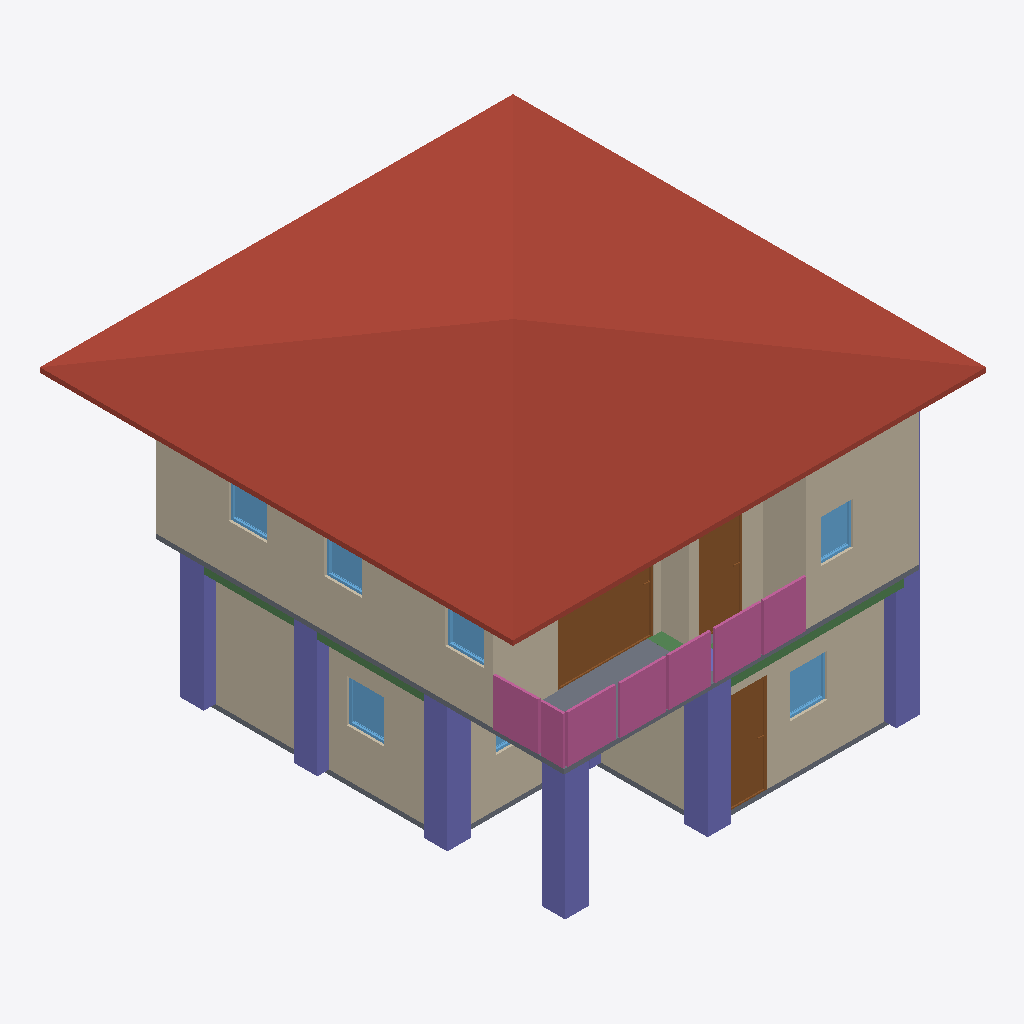
Isometric view of an IFC building model (IFC-SPF (STEP), schema IFC4, length unit metre), seen from the south-west, elements coloured by IFC class: 10 walls (beige), 8 columns (violet), 7 windows (light blue), 4 railings (pink), 3 doors (brown), 3 beams (green), 2 slabs (grey), 1 roof (red-brown).
Extent 10.0 m × 10.0 m × 7.1 m (x, y, z). Storeys (3): 2F at 0.00 m; GF at 0.00 m; Roof at 6.00 m. Elements (108): 27 IfcWall, 23 IfcColumn, 15 IfcBeam, 13 IfcRailing, 11 IfcDoor, 11 IfcWindow, 4 IfcSlab, 2 IfcStairFlight, 1 IfcCovering, 1 IfcRoof.

HEADER;
FILE_DESCRIPTION(('ViewDefinition[DesignTransferView]'),'2;1');
FILE_NAME('s05-activity.ifc','2026-10-07T15:58:18+08:00',(''),(''),'IfcOpenShell 0.8.5-post1','Bonsai 0.8.5-post1','Nobody');
FILE_SCHEMA(('IFC4'));
ENDSEC;
DATA;
#1=IFCPROJECT('1dQwSC3v10KQkcRiY$e38H',$,'My Project',$,$,$,$,(#10,#22),#5);
#27=IFCSITE('2zrB5hZ214HvOpUgHbCrax',$,'My Site',$,$,#50,$,$,$,$,$,$,$,$);
#33=IFCBUILDING('1L2UHPWMDEK81g9twDhfTs',$,'My Building',$,$,#56,$,$,$,$,$,$);
#39=IFCBUILDINGSTOREY('2oh8uMG4XC1BVjTacXehTz',$,'2F',$,$,#18843,$,$,$,$);
#75=IFCBUILDINGSTOREY('2HYcts8frEcvVm97$lw92T',$,'GF',$,$,#91,$,$,$,$);
#12816=IFCBUILDINGSTOREY('00XDYjJNT3Hvoc5JzvHfJG',$,'Roof',$,$,#16222,$,$,$,$);
#12911=IFCROOF('262QJjS45Crfcn2YeWBDdN',$,'Roof',$,$,#16232,#12920,$,$);
#7277=IFCWALL('3$_M3ETa52J89ENRGH2mX9',$,'Wall',$,$,#18858,#7283,$,$);
#265=IFCWALL('3eENI2WEb6QelKJm5tCARo',$,'Wall',$,$,#457,#271,$,$);
#7402=IFCWALL('0VLkvTc4H3R9lKnyN8Ulz1',$,'Wall',$,$,#18878,#7408,$,$);
#99=IFCWALL('2oXvq2AEb2jxvfpgFbkFlL',$,'Wall',$,$,#1442,#107,$,$);
#18817=IFCCOLUMN('3RK5cXeozCswKCeyWwfNgU',$,'Column',$,$,#19043,#18828,$,$);
#16385=IFCSLAB('3yqhYtJhv9O8RGW3m4QOMK',$,'Slab',$,$,#18943,#16432,$,$);
#10633=IFCDOOR('1rYSiKFPP1xwm$q$iI5uMh',$,'Door',$,$,#10842,#10641,$,2.09596586227417,2.016486644744873,$,.SINGLE_SWING_LEFT.,$);
#16975=IFCCOLUMN('1cHeEtHrD3OBCv4YZIH1xU',$,'Column',$,$,#16983,#16987,$,$);
#17086=IFCCOLUMN('0kf1Pg$qHBnue2x8sXoDQP',$,'Column',$,$,#17093,#17097,$,$);
#13219=IFCRAILING('3_2XqoIMj7p8PnVYpG3M1C',$,'Railing',$,'FRAMELESS_PANEL',#18918,#13228,$,.USERDEFINED.);
#13267=IFCRAILING('0PExjzJ0j4_RKJCXcZwAkv',$,'Railing',$,'FRAMELESS_PANEL',#18928,#13280,$,.USERDEFINED.);
#17152=IFCCOLUMN('2GqQM8WwrBLAp_AH5Fy3BT',$,'Column',$,$,#17153,#17163,$,$);
#17108=IFCCOLUMN('1LM32HieX5LfM9x17Vt3sx',$,'Column',$,$,#17115,#17119,$,$);
#17130=IFCCOLUMN('1NO9zBgK50RPnd9ZhqWmpL',$,'Column',$,$,#17178,#17141,$,$);
#503=IFCWALL('1uZTXgQInEjOv7smIm85qK',$,'Wall',$,$,#514,#509,$,$);
#541=IFCWALL('0Fh$2YaPnE0gAETK9RvPPT',$,'Wall',$,$,#552,#547,$,$);
#9965=IFCDOOR('1rxmihGaLCwPfh09omcnak',$,'Door',$,$,#10145,#9974,$,2.09596586227417,0.9161030650138855,$,.SINGLE_SWING_LEFT.,$);
#7377=IFCWALL('2Vov4o5Iv4$RQTDKHioVqp',$,'Wall',$,$,#18873,#7383,$,$);
#2358=IFCDOOR('1PdZCee7zDJQFDxbdgEukR',$,'Door',$,$,#2733,#2367,$,2.09596586227417,0.8999999761581421,$,.SINGLE_SWING_LEFT.,$);
#13483=IFCRAILING('0bMG_jGQz48vGH4aEioM__',$,'Railing',$,'FRAMELESS_PANEL',#18938,#13492,$,.USERDEFINED.);
#7302=IFCWALL('13Il43yD18KBQ0OaXKzXWP',$,'Wall',$,$,#18863,#7308,$,$);
#7352=IFCWALL('0qprS81W19nvR$mCvx_c$j',$,'Wall',$,$,#18853,#7358,$,$);
#13341=IFCRAILING('1WqEf_6fH7s9Vc4gOOtU9J',$,'Railing',$,'FRAMELESS_PANEL',#18933,#13350,$,.USERDEFINED.);
#2097=IFCSLAB('2zhb6IXh9CSvfVM6mgmhcd',$,'Slab',$,$,#2105,#2112,$,$);
#7327=IFCWALL('3pHl4O8LD5RQpGAkMmPy2p',$,'Wall',$,$,#18868,#7333,$,$);
#4660=IFCWINDOW('21SKJY8xv4Ox8RTKr6Mz8A',$,'Window',$,$,#4954,#4670,$,0.8999999761581421,0.7977949380874634,$,.SINGLE_PANEL.,$);
#5660=IFCWINDOW('2pO2$TN99BavX87djpwgkf',$,'Window',$,$,#6494,#5670,$,0.8999999761581421,0.792844295501709,$,.SINGLE_PANEL.,$);
#17549=IFCBEAM('16QaOXmpz5CxOKf0TjW8oc',$,'Beam',$,$,#17556,#17560,$,$);
#17593=IFCBEAM('1zy3NlpDj8PReczjLuoskE',$,'Beam',$,$,#17600,#17604,$,$);
#11866=IFCWINDOW('0_y7xe6WX16QWyQlISpBbq',$,'Window',$,$,#18249,#11874,$,0.8999999761581421,0.6791008710861206,$,.DOUBLE_PANEL_VERTICAL.,$);
#12586=IFCWINDOW('21YpflBcnAoATI_ouOcntr',$,'Window',$,$,#12759,#12595,$,0.8999999761581421,0.8148619532585144,$,.SINGLE_PANEL.,$);
#10939=IFCWINDOW('3h2bf5_0f90BzmKAd1LEzR',$,'Window',$,$,#11112,#10948,$,0.8999999761581421,0.8007841110229492,$,.SINGLE_PANEL.,$);
#12331=IFCWINDOW('0VH_wdGNn3P9foh1MMYvqn',$,'Window',$,$,#12504,#12340,$,0.8999999761581421,0.8058102130889893,$,.SINGLE_PANEL.,$);
#17571=IFCBEAM('1DB_n0yOPDzu3cYVuCmpca',$,'Beam',$,$,#17578,#17582,$,$);
#18265=IFCCOLUMN('3NGV5xiNLBIvd$Qn67xd1u',$,'Column',$,$,#18958,#18276,$,$);
#5036=IFCWINDOW('3ksc6Wb016cweXHLa7jcW2',$,'Window',$,$,#5578,#5046,$,0.8999999761581421,1.2082953453063965,$,.DOUBLE_PANEL_VERTICAL.,$);
#17289=IFCCOLUMN('360YFZDtHEHOR1gEVzZjty',$,'Column',$,$,#17315,#17300,$,$);
ENDSEC;
